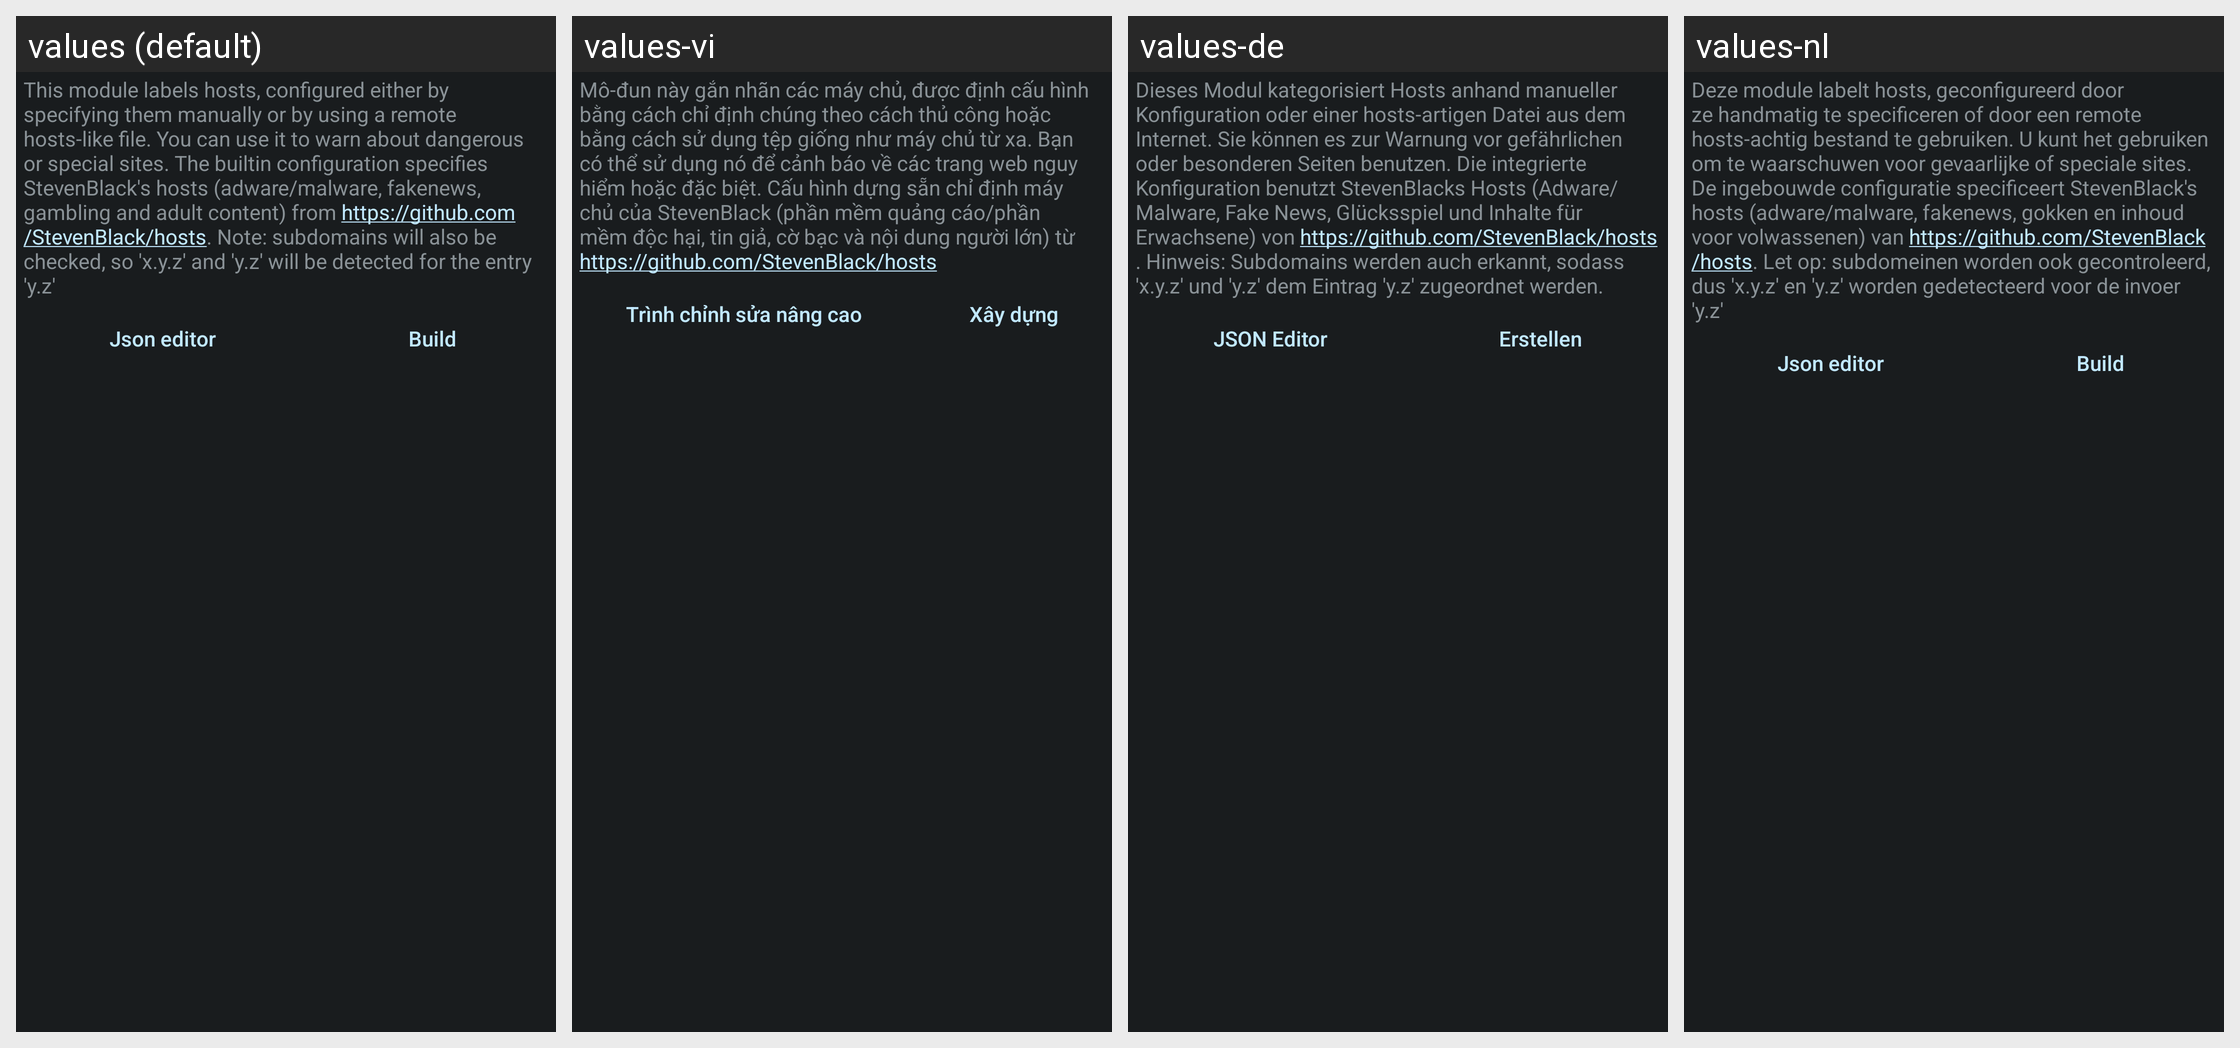

The same Android screen rendered under several of its app's locales, left to right. List the strings drawn on it with the default value and each locale's translation.
Android screen res/layout/config_hosts.xml rendered under 4 locales, left to right: values (default), values-vi, values-de, values-nl. Device: Nexus 5 (rendered at 1080×1920; each locale shown at half size, 540×960, under a caption strip naming it); theme ActivityThemeDark.
Other locales in the repository, not shown: values-ar, values-cs, values-el, values-es, values-fr-rFR, values-hi, values-in, values-it, values-iw, values-ja, values-ko, values-nb-rNO, values-or, values-pt-rBR, values-pt-rPT, values-ro, values-ru, values-sr, values-tr, values-uk, values-ur, values-zh-rCN, values-zh-rTW.
Strings drawn on this screen, with the default value and each locale's value (text and hints the layout hard-codes, and strings that could not be matched under every locale, appear in the picture but are not listed):

mHosts_desc
  values: This module labels hosts, configured either by specifying them manually or by using a remote hosts-like file. You can use it to warn about dangerous or special sites. The builtin configuration specifies StevenBlack's hosts (adware/malware, fakenews, gambling and adult content) from https://github.com/StevenBlack/hosts. Note: subdomains will also be checked, so 'x.y.z' and 'y.z' will be detected …[clipped]
  values-vi: Mô-đun này gắn nhãn các máy chủ, được định cấu hình bằng cách chỉ định chúng theo cách thủ công hoặc bằng cách sử dụng tệp giống như máy chủ từ xa. Bạn có thể sử dụng nó để cảnh báo về các trang web nguy hiểm hoặc đặc biệt. Cấu hình dựng sẵn chỉ định máy chủ của StevenBlack (phần mềm quảng cáo/phần mềm độc hại, tin giả, cờ bạc và nội dung người lớn) từ https://github.com/StevenBlack/hosts
  values-de: Dieses Modul kategorisiert Hosts anhand manueller Konfiguration oder einer hosts-artigen Datei aus dem Internet. Sie können es zur Warnung vor gefährlichen oder besonderen Seiten benutzen. Die integrierte Konfiguration benutzt StevenBlacks Hosts (Adware/Malware, Fake News, Glücksspiel und Inhalte für Erwachsene) von https://github.com/StevenBlack/hosts. Hinweis: Subdomains werden auch erkannt, …[clipped]
  values-nl: Deze module labelt hosts, geconfigureerd door ze handmatig te specificeren of door een remote hosts-achtig bestand te gebruiken. U kunt het gebruiken om te waarschuwen voor gevaarlijke of speciale sites. De ingebouwde configuratie specificeert StevenBlack's hosts (adware/malware, fakenews, gokken en inhoud voor volwassenen) van https://github.com/StevenBlack/hosts. Let op: subdomeinen worden ook …[clipped]

json_edit
  values: Json editor
  values-vi: Trình chỉnh sửa nâng cao
  values-de: JSON Editor
  values-nl: Json editor

mHosts_build
  values: Build
  values-vi: Xây dựng
  values-de: Erstellen
  values-nl: Build
